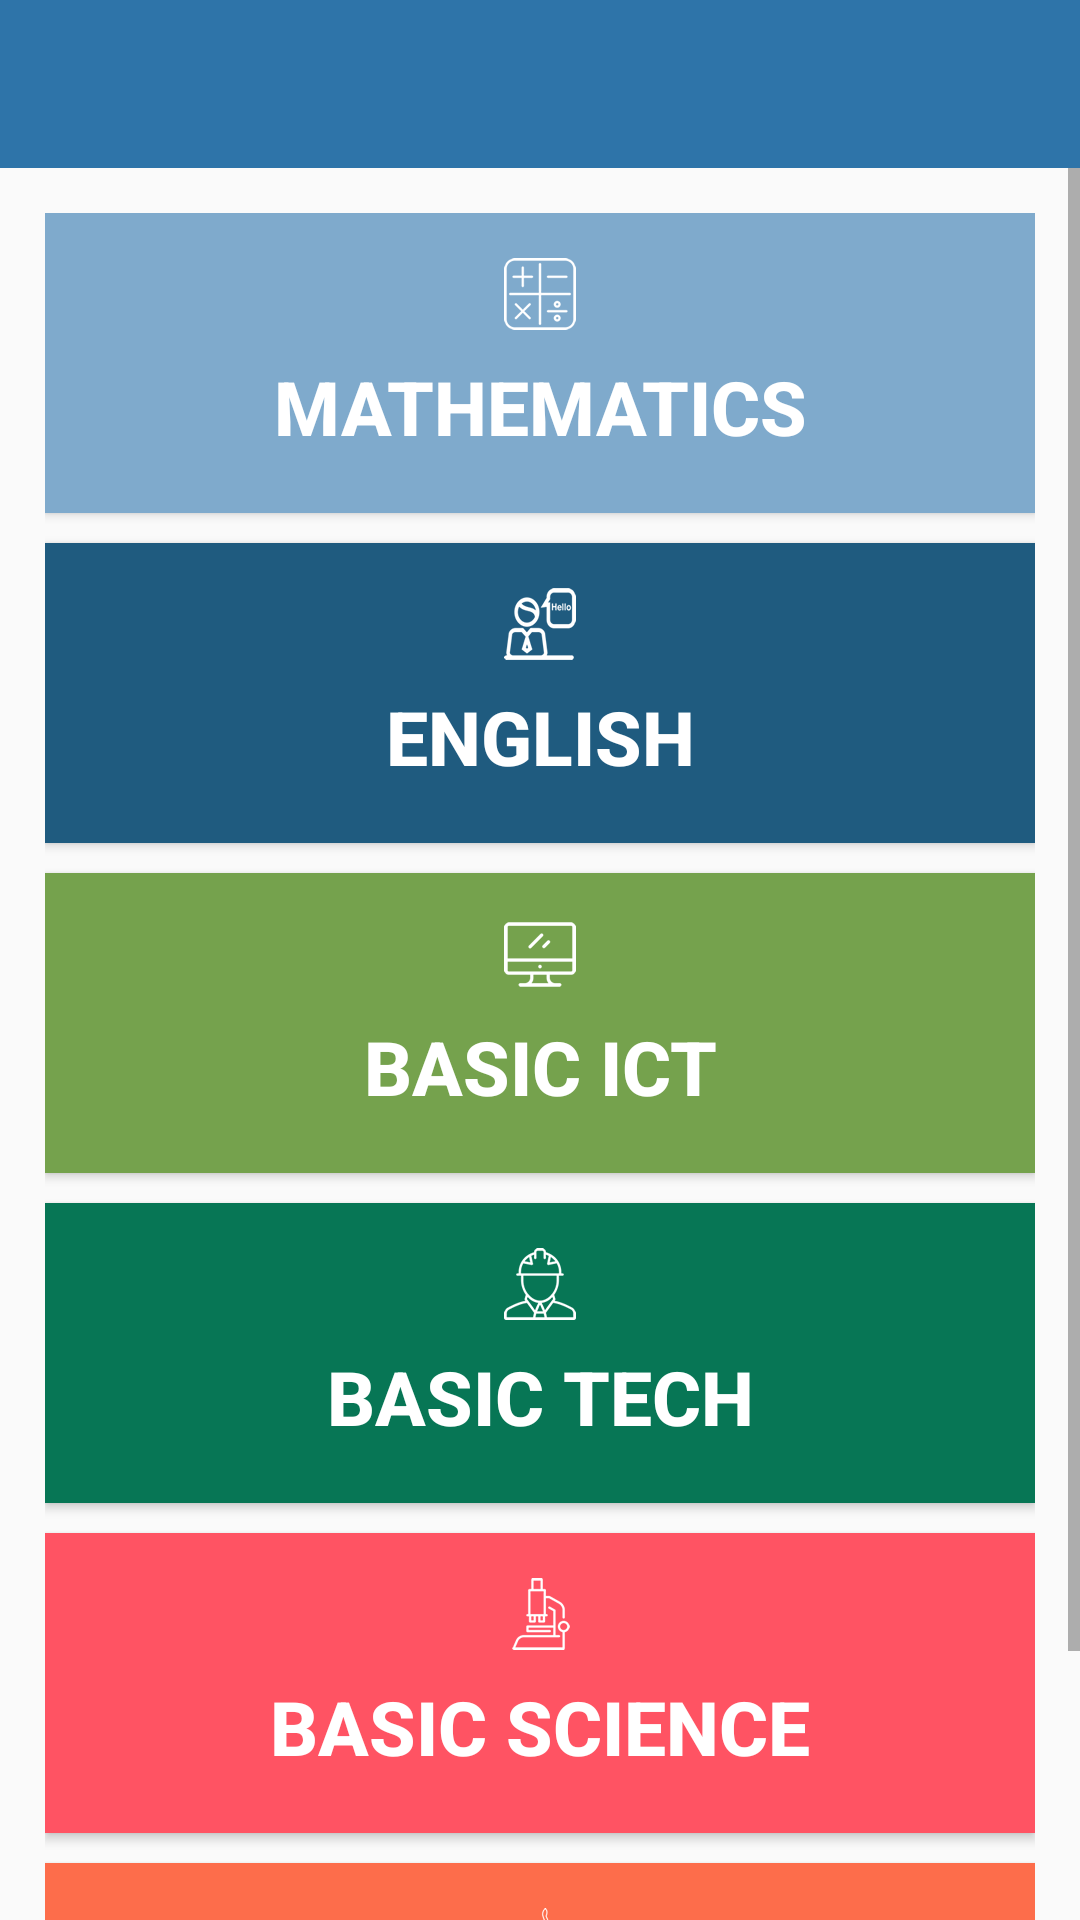

Write the Android layout XML for this screen, with the resource values it uses.
<!-- AndroidManifest.xml: application theme AppTheme -->
<!-- res/layout/activity_formal_courses.xml -->
<?xml version="1.0" encoding="utf-8"?>

<android.support.v7.widget.LinearLayoutCompat xmlns:android="http://schemas.android.com/apk/res/android"
    xmlns:app="http://schemas.android.com/apk/res-auto"
    xmlns:tools="http://schemas.android.com/tools"
    android:layout_width="match_parent"
    android:layout_height="match_parent"
    android:padding="0dp"
    android:orientation="vertical"
    app:layout_behavior="@string/appbar_scrolling_view_behavior"
    tools:context="com.unesco.smla.FormalCourses"
    >

    <include
        android:id="@+id/course_bar"
        layout="@layout/app_bar" />
    <ScrollView xmlns:android="http://schemas.android.com/apk/res/android"
        android:layout_width="match_parent"
        android:layout_height="match_parent">

        <LinearLayout
            android:layout_width="match_parent"
            android:layout_height="match_parent"
            android:orientation="vertical"
            android:padding="15dp">


        <Button
            android:id="@+id/button9"
            android:layout_width="match_parent"
            android:layout_height="100dp"
            android:background="@color/lesson1"
            android:drawableTop="@drawable/calculator"
            android:paddingTop="15dp"
            android:paddingBottom="10dp"
            android:text="@string/maths"
            android:textColor="@color/white"
            android:layout_marginTop="0dp"
            android:onClick="maths"
            android:textStyle="bold"
            android:textSize="25sp"/>

        <Button
            android:id="@+id/button8"
            android:layout_width="match_parent"
            android:layout_height="100dp"
            android:layout_marginTop="10dp"
            android:background="@color/lesson2"
            android:drawableTop="@drawable/english_receptionist"
            android:onClick="english"
            android:paddingTop="15dp"
            android:paddingBottom="10dp"
            android:text="@string/eng"
            android:textColor="@color/white"
            android:textStyle="bold"
            android:textSize="25sp"/>

        <Button
            android:id="@+id/button12"
            android:layout_width="match_parent"
            android:layout_height="100dp"
            android:layout_marginTop="10dp"
            android:background="@color/lesson3"
            android:drawableTop="@drawable/monitor"
            android:paddingTop="15dp"
            android:paddingBottom="10dp"
            android:text="@string/ict"
            android:textColor="@color/white"
            android:onClick="ict"
            android:textStyle="bold"
            android:textSize="25sp"/>

        <Button
            android:id="@+id/button11"
            android:layout_width="match_parent"
            android:layout_height="100dp"
            android:layout_marginTop="10dp"
            android:background="@color/lesson4"
            android:drawableTop="@drawable/engineer"
            android:paddingTop="15dp"
            android:paddingBottom="10dp"
            android:text="@string/tech"
            android:textColor="@color/white"
            android:onClick="tech"
            android:textStyle="bold"
            android:textSize="25sp"/>

        <Button
            android:id="@+id/button13"
            android:layout_width="match_parent"
            android:layout_height="100dp"
            android:layout_marginTop="10dp"
            android:background="@color/lesson5"
            android:drawableTop="@drawable/microscope"
            android:paddingTop="15dp"
            android:paddingBottom="10dp"
            android:text="@string/science"
            android:textColor="@color/white"
            android:onClick="science"
            android:textStyle="bold"
            android:textSize="25sp"/>

        <Button
            android:id="@+id/button14"
            android:layout_width="match_parent"
            android:layout_height="100dp"
            android:layout_marginTop="10dp"
            android:layout_marginBottom="10dp"
            android:background="@color/lesson6"
            android:drawableTop="@drawable/phe"
            android:paddingTop="15dp"
            android:paddingBottom="10dp"
            android:text="@string/phe"
            android:textColor="@color/white"
            android:onClick="phe"
            android:textStyle="bold"
            android:textSize="25sp"/>

</LinearLayout>
</ScrollView>



</android.support.v7.widget.LinearLayoutCompat>
<!-- res/layout/app_bar.xml (included above) -->
<?xml version="1.0" encoding="utf-8"?>

<android.support.v7.widget.Toolbar xmlns:android="http://schemas.android.com/apk/res/android"
    xmlns:app="http://schemas.android.com/apk/res-auto"
    android:layout_width="match_parent"
    android:layout_height="wrap_content"
    android:background="@color/colorPrimary"
    android:theme="@style/AppTheme.AppBarOverlay"
    app:popupTheme="@style/AppTheme.PopupOverlay"
    />
<!-- resources referenced by this layout -->
<resources>
  <color name="colorPrimary">#2E74A9</color>
  <color name="lesson1">#7faacc</color>
  <color name="lesson2">#1F5B7F</color>
  <color name="lesson3">#75A24D</color>
  <color name="lesson4">#077655</color>
  <color name="lesson5">#FF5363</color>
  <color name="lesson6">#FD6D4B</color>
  <color name="white">#FFFFFF</color>
  <!-- drawable calculator: png bitmap (drawable-hdpi, 943 bytes) -->
  <!-- drawable engineer: png bitmap (drawable-hdpi, 1145 bytes) -->
  <!-- drawable english_receptionist: png bitmap (drawable-hdpi, 1341 bytes) -->
  <!-- drawable microscope: png bitmap (drawable, 8435 bytes) -->
  <!-- drawable monitor: png bitmap (drawable, 5835 bytes) -->
  <!-- drawable phe: png bitmap (drawable-hdpi, 966 bytes) -->
  <string name="eng">ENGLISH</string>
  <string name="ict">BASIC ICT</string>
  <string name="maths">MATHEMATICS</string>
  <string name="phe">PHE</string>
  <string name="science">BASIC SCIENCE</string>
  <string name="tech">BASIC TECH</string>
  <style name="AppTheme.AppBarOverlay" parent="ThemeOverlay.AppCompat.Dark.ActionBar" />
  <style name="AppTheme.PopupOverlay" parent="ThemeOverlay.AppCompat.Light" />
  <style name="AppTheme" parent="Theme.AppCompat.Light.DarkActionBar">
          
          <item name="colorPrimary">@color/colorPrimary</item>
          <item name="colorPrimaryDark">@color/colorPrimaryDark</item>
          <item name="colorAccent">@color/colorAccent</item>
          <item name="windowNoTitle">true</item>
          <item name="windowActionBar">false</item>
      </style>
  <color name="colorPrimaryDark">#005696</color>
  <color name="colorAccent">#434A54</color>
</resources>
